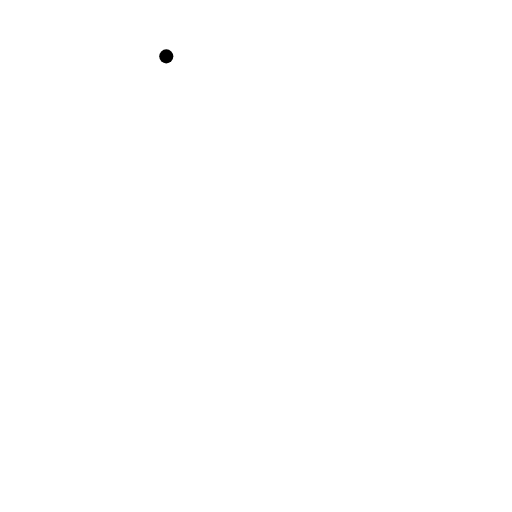
t = 0.00 s
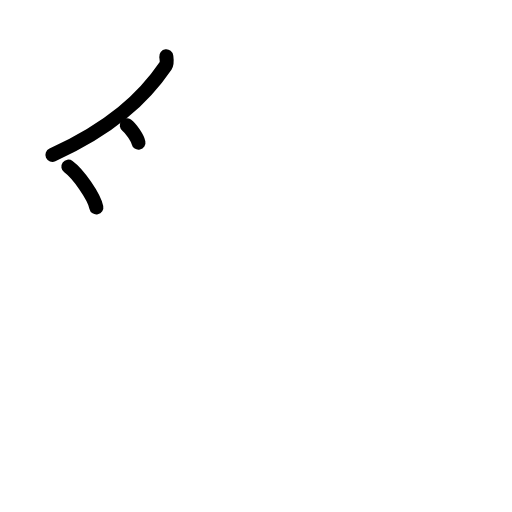
t = 2.50 s
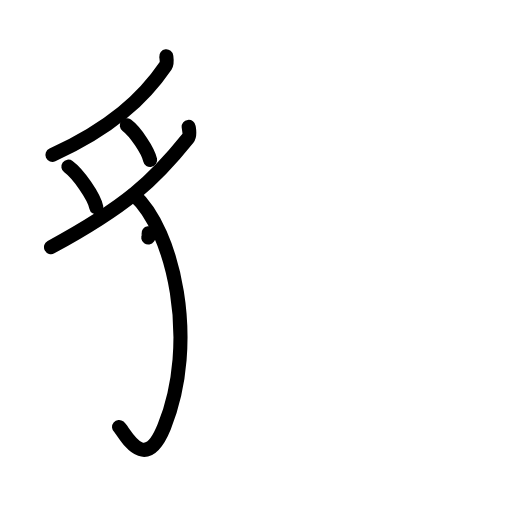
t = 5.25 s
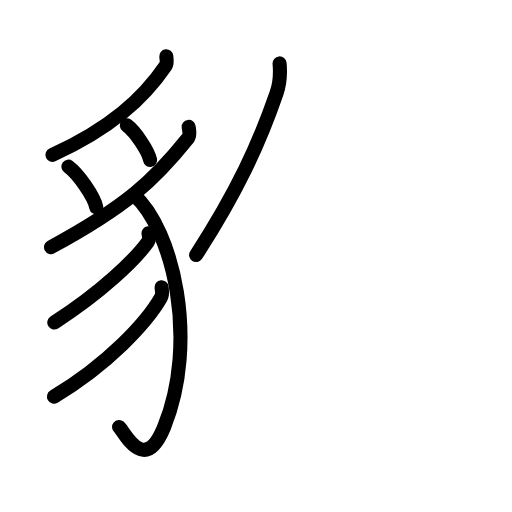
t = 7.75 s
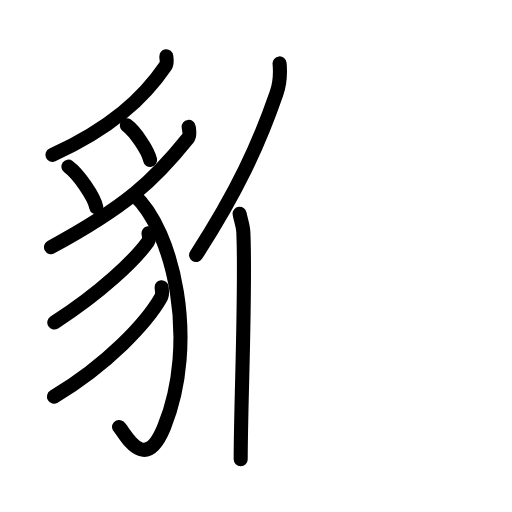
t = 8.75 s
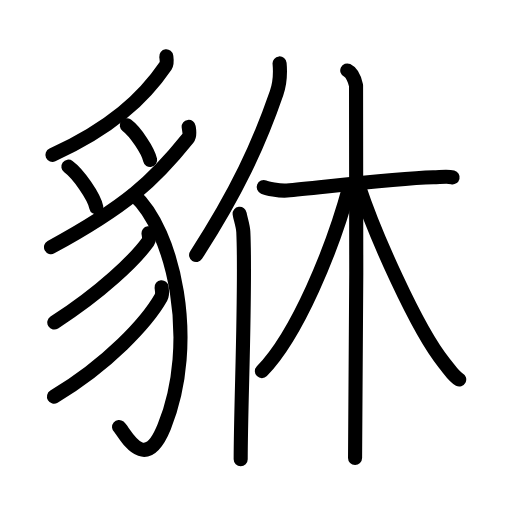
t = 13.00 s

The animated SVG that drew these frames (rendered in a browser with its animation timeline set to each time). Animation: 36 SMIL elements (animate=36); one cycle of 13.00 s.

<?xml version="1.0" encoding="UTF-8"?>
<!--
AniKanjiVG is licensed by CC-BY-SA Paul C. Sommerhoff (https://bitbucket.org/sommerhoff/anikanjivg).
AniKanjiVG uses KanjiVG which is licensed by CC-BY-SA Ulrich Apel (http://kanjivg.tagaini.net).
See also http://creativecommons.org/licenses/by-sa/3.0/
-->
<svg xmlns:kvg='http://kanjivg.tagaini.net' xmlns='http://www.w3.org/2000/svg' width='109' height='109' viewBox='0 0 109 109' style='fill:none;stroke:#000000;stroke-width:3;stroke-linecap:round;stroke-linejoin:round;' id="kvg:kanji_08c85"><g id="kvg:08c85" kvg:element="貅"><g id="kvg:08c85-g1" kvg:element="豸" kvg:position="left" kvg:radical="general"><path id="kvg:08c85-s1" kvg:type="㇒" d="M35.4,12c0.06,0.49,0.25,1.43-0.13,1.98c-4.74,6.97-11.75,13.37-24.11,19"><animate attributeName="d" begin="0.0s" dur="0.5s" from="M35.4,12C35.4,12,35.4,12,35.4,12" to="M35.4,12c0.06,0.49,0.25,1.43-0.13,1.98" />
<animate attributeName="d" begin="0.5s" dur="0.5s" from="M35.4,12c0.06,0.49,0.25,1.43-0.13,1.98c0,0,0,0,0,0,0" to="M35.4,12c0.06,0.49,0.25,1.43-0.13,1.98c-4.74,6.97-11.75,13.37-24.11,19" />
</path>
<path id="kvg:08c85-s2" kvg:type="㇔" d="M14.56,35.48c2.1,1.53,5.43,6.29,5.95,8.67"><animate attributeName="d" begin="1.0s" dur="1.0s" from="M14.56,35.48C14.56,35.48,14.56,35.48,14.56,35.48" to="M14.56,35.48c2.1,1.53,5.43,6.29,5.95,8.67" />
<animate attributeName="d" begin="0s" dur="1.0s" from="M-100,-100" to="M-100,-100" />
</path>
<path id="kvg:08c85-s3" kvg:type="㇔" d="M26.99,26.67c1.76,1.3,4.53,5.36,4.97,7.39"><animate attributeName="d" begin="2.0s" dur="1.0s" from="M26.99,26.67C26.99,26.67,26.99,26.67,26.99,26.67" to="M26.99,26.67c1.76,1.3,4.53,5.36,4.97,7.39" />
<animate attributeName="d" begin="0s" dur="2.0s" from="M-100,-100" to="M-100,-100" />
</path>
<path id="kvg:08c85-s4" kvg:type="㇒" d="M40.17,27.01c0.08,0.6,0.36,1.78-0.16,2.42C32.75,38.5,26.75,44,10.86,52.61"><animate attributeName="d" begin="3.0s" dur="0.5s" from="M40.17,27.01C40.17,27.01,40.17,27.01,40.17,27.01" to="M40.17,27.01c0.08,0.6,0.36,1.78-0.16,2.42" />
<animate attributeName="d" begin="3.5s" dur="0.5s" from="M40.17,27.01c0.08,0.6,0.36,1.78-0.16,2.42c0,0,0,0,0,0,0" to="M40.17,27.01c0.08,0.6,0.36,1.78-0.16,2.42C32.75,38.5,26.75,44,10.86,52.61" />
<animate attributeName="d" begin="0s" dur="3.0s" from="M-100,-100" to="M-100,-100" />
</path>
<path id="kvg:08c85-s5" kvg:type="㇕v" d="M28.44,41.42C37,49,42.27,72.81,34.96,90.85c-4.26,10.52-8.51,0.96-9.61,0.05"><animate attributeName="d" begin="4.0s" dur="0.5s" from="M28.44,41.42C28.44,41.42,28.44,41.42,28.44,41.42" to="M28.44,41.42C37,49,42.27,72.81,34.96,90.85" />
<animate attributeName="d" begin="4.5s" dur="0.5s" from="M28.44,41.42C37,49,42.27,72.81,34.96,90.85c0,0,0,0,0,0,0" to="M28.44,41.42C37,49,42.27,72.81,34.96,90.85c-4.26,10.52-8.51,0.96-9.61,0.05" />
<animate attributeName="d" begin="0s" dur="4.0s" from="M-100,-100" to="M-100,-100" />
</path>
<path id="kvg:08c85-s6" kvg:type="㇒" d="M31.62,49.67c0.06,0.45,0.28,1.25-0.11,1.8c-2.81,3.88-9.88,10.7-19.95,17.19"><animate attributeName="d" begin="5.0s" dur="0.5s" from="M31.62,49.67C31.62,49.67,31.62,49.67,31.62,49.67" to="M31.62,49.67c0.06,0.45,0.28,1.25-0.11,1.8" />
<animate attributeName="d" begin="5.5s" dur="0.5s" from="M31.62,49.67c0.06,0.45,0.28,1.25-0.11,1.8c0,0,0,0,0,0,0" to="M31.62,49.67c0.06,0.45,0.28,1.25-0.11,1.8c-2.81,3.88-9.88,10.7-19.95,17.19" />
<animate attributeName="d" begin="0s" dur="5.0s" from="M-100,-100" to="M-100,-100" />
</path>
<path id="kvg:08c85-s7" kvg:type="㇒" d="M34.4,61.14c0.06,0.55,0.28,1.49-0.13,2.2c-3.01,5.28-11.17,14.12-22.78,21.1"><animate attributeName="d" begin="6.0s" dur="0.5s" from="M34.4,61.14C34.4,61.14,34.4,61.14,34.4,61.14" to="M34.4,61.14c0.06,0.55,0.28,1.49-0.13,2.2" />
<animate attributeName="d" begin="6.5s" dur="0.5s" from="M34.4,61.14c0.06,0.55,0.28,1.49-0.13,2.2c0,0,0,0,0,0,0" to="M34.4,61.14c0.06,0.55,0.28,1.49-0.13,2.2c-3.01,5.28-11.17,14.12-22.78,21.1" />
<animate attributeName="d" begin="0s" dur="6.0s" from="M-100,-100" to="M-100,-100" />
</path>
</g>
<g id="kvg:08c85-g2" kvg:element="休" kvg:position="right"><g id="kvg:08c85-g3" kvg:element="亻" kvg:variant="true" kvg:original="人" kvg:position="left"><path id="kvg:08c85-s8" kvg:type="㇒" d="M59.52,13.5c0.18,2-0.05,4.62-0.64,6.33C55.12,30.75,50.36,41,41.75,54.29"><animate attributeName="d" begin="7.0s" dur="0.5s" from="M59.52,13.5C59.52,13.5,59.52,13.5,59.52,13.5" to="M59.52,13.5c0.18,2-0.05,4.62-0.64,6.33" />
<animate attributeName="d" begin="7.5s" dur="0.5s" from="M59.52,13.5c0.18,2-0.05,4.62-0.64,6.33c0,0,0,0,0,0,0" to="M59.52,13.5c0.18,2-0.05,4.62-0.64,6.33C55.12,30.75,50.36,41,41.75,54.29" />
<animate attributeName="d" begin="0s" dur="7.0s" from="M-100,-100" to="M-100,-100" />
</path>
<path id="kvg:08c85-s9" kvg:type="㇑" d="M51.02,45.5c0.12,0.91,0.72,2.56,0.78,3.86c0.57,12.13-0.56,36.55-0.56,48.39"><animate attributeName="d" begin="8.0s" dur="0.5s" from="M51.02,45.5C51.02,45.5,51.02,45.5,51.02,45.5" to="M51.02,45.5c0.12,0.91,0.72,2.56,0.78,3.86" />
<animate attributeName="d" begin="8.5s" dur="0.5s" from="M51.02,45.5c0.12,0.91,0.72,2.56,0.78,3.86c0,0,0,0,0,0,0" to="M51.02,45.5c0.12,0.91,0.72,2.56,0.78,3.86c0.57,12.13-0.56,36.55-0.56,48.39" />
<animate attributeName="d" begin="0s" dur="8.0s" from="M-100,-100" to="M-100,-100" />
</path>
</g>
<g id="kvg:08c85-g4" kvg:element="木" kvg:position="right"><path id="kvg:08c85-s10" kvg:type="㇐" d="M56.14,39.83c0.62,0.25,3.29,0.88,4.94,0.74C67.75,40,83.5,38,92.25,37.75c1.66-0.05,3.07-0.25,4.11,0"><animate attributeName="d" begin="9.0s" dur="0.3333333333333333s" from="M56.14,39.83C56.14,39.83,56.14,39.83,56.14,39.83" to="M56.14,39.83c0.62,0.25,3.29,0.88,4.94,0.74" />
<animate attributeName="d" begin="9.333333333333334s" dur="0.3333333333333333s" from="M56.14,39.83c0.62,0.25,3.29,0.88,4.94,0.74c0,0,0,0,0,0,0" to="M56.14,39.83c0.62,0.25,3.29,0.88,4.94,0.74C67.75,40,83.5,38,92.25,37.75" />
<animate attributeName="d" begin="9.666666666666666s" dur="0.3333333333333333s" from="M56.14,39.83c0.62,0.25,3.29,0.88,4.94,0.74C67.75,40,83.5,38,92.25,37.75c0,0,0,0,0,0,0" to="M56.14,39.83c0.62,0.25,3.29,0.88,4.94,0.74C67.75,40,83.5,38,92.25,37.75c1.66-0.05,3.07-0.25,4.11,0" />
<animate attributeName="d" begin="0s" dur="9.0s" from="M-100,-100" to="M-100,-100" />
</path>
<path id="kvg:08c85-s11" kvg:type="㇑" d="M73.93,15c1.04,0.49,1.66,2.22,1.87,3.2c0.21,0.99,0,73.14-0.21,79.3"><animate attributeName="d" begin="10.0s" dur="0.5s" from="M73.93,15C73.93,15,73.93,15,73.93,15" to="M73.93,15c1.04,0.49,1.66,2.22,1.87,3.2" />
<animate attributeName="d" begin="10.5s" dur="0.5s" from="M73.93,15c1.04,0.49,1.66,2.22,1.87,3.2c0,0,0,0,0,0,0" to="M73.93,15c1.04,0.49,1.66,2.22,1.87,3.2c0.21,0.99,0,73.14-0.21,79.3" />
<animate attributeName="d" begin="0s" dur="10.0s" from="M-100,-100" to="M-100,-100" />
</path>
<path id="kvg:08c85-s12" kvg:type="㇒" d="M74.43,39.57C70.83,53.06,63.22,71.37,55.75,79"><animate attributeName="d" begin="11.0s" dur="1.0s" from="M74.43,39.57C74.43,39.57,74.43,39.57,74.43,39.57" to="M74.43,39.57C70.83,53.06,63.22,71.37,55.75,79" />
<animate attributeName="d" begin="0s" dur="11.0s" from="M-100,-100" to="M-100,-100" />
</path>
<path id="kvg:08c85-s13" kvg:type="㇏" d="M76.37,39.58c3.2,9.71,12.29,30.48,18.18,37.69c1.36,1.67,2.08,2.92,3.21,3.51"><animate attributeName="d" begin="12.0s" dur="0.5s" from="M76.37,39.58C76.37,39.58,76.37,39.58,76.37,39.58" to="M76.37,39.58c3.2,9.71,12.29,30.48,18.18,37.69" />
<animate attributeName="d" begin="12.5s" dur="0.5s" from="M76.37,39.58c3.2,9.71,12.29,30.48,18.18,37.69c0,0,0,0,0,0,0" to="M76.37,39.58c3.2,9.71,12.29,30.48,18.18,37.69c1.36,1.67,2.08,2.92,3.21,3.51" />
<animate attributeName="d" begin="0s" dur="12.0s" from="M-100,-100" to="M-100,-100" />
</path>
</g>
</g>
</g>
</svg>
